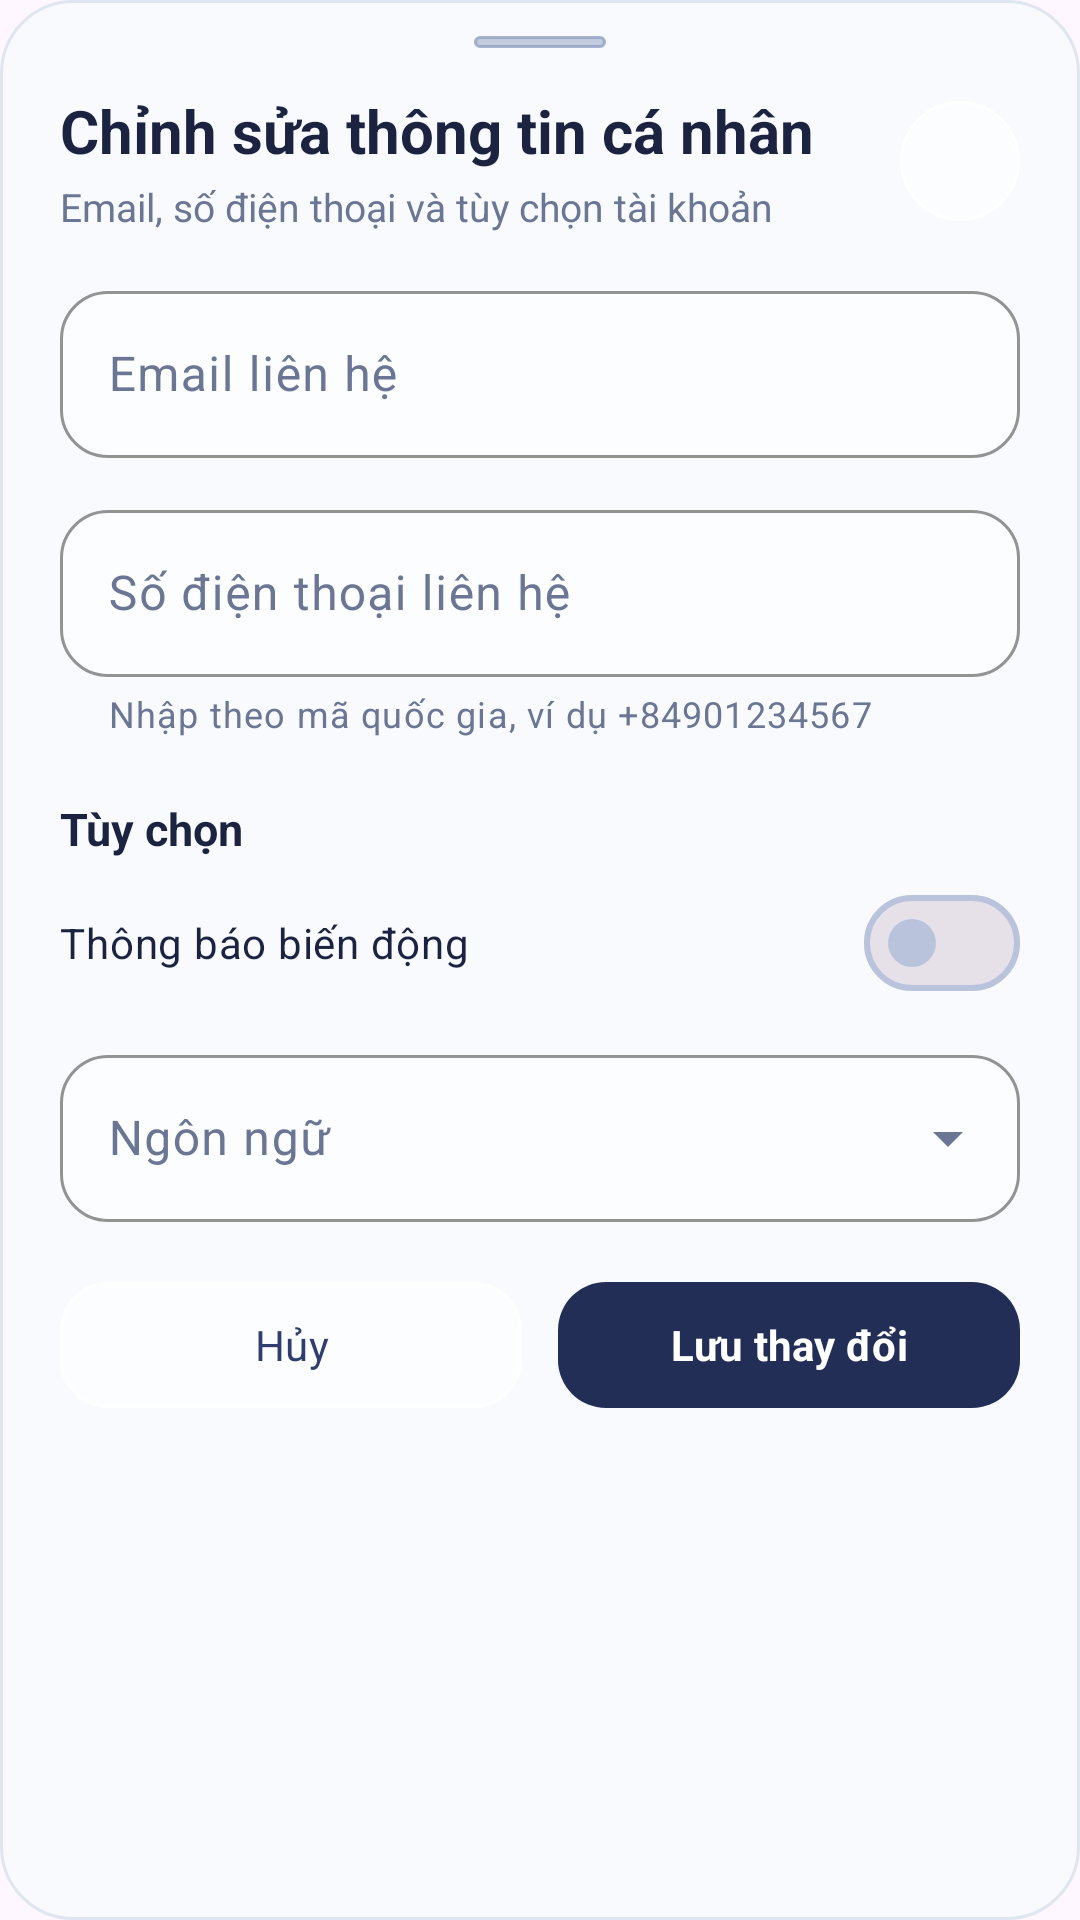

Android layout source for this screen:
<!-- AndroidManifest.xml: application theme Theme.Final_term -->
<!-- res/layout/dialog_profile_contact.xml -->
<?xml version="1.0" encoding="utf-8"?>
<LinearLayout xmlns:android="http://schemas.android.com/apk/res/android"
    xmlns:app="http://schemas.android.com/apk/res-auto"
    android:layout_width="match_parent"
    android:layout_height="wrap_content"
    android:orientation="vertical"
    android:background="@drawable/utilities_dialog_surface"
    android:paddingStart="20dp"
    android:paddingTop="12dp"
    android:paddingEnd="20dp"
    android:paddingBottom="24dp">

    <View
        android:layout_width="44dp"
        android:layout_height="4dp"
        android:layout_gravity="center_horizontal"
        android:layout_marginBottom="14dp"
        android:background="@drawable/glass_pill_button"
        android:backgroundTint="@color/bg_slate" />

    <LinearLayout
        android:layout_width="match_parent"
        android:layout_height="wrap_content"
        android:orientation="horizontal"
        android:gravity="center_vertical">

        <LinearLayout
            android:layout_width="0dp"
            android:layout_height="wrap_content"
            android:layout_weight="1"
            android:orientation="vertical">

            <TextView
                android:layout_width="match_parent"
                android:layout_height="wrap_content"
                android:text="Chỉnh sửa thông tin cá nhân"
                android:textColor="@color/ink"
                android:textSize="20sp"
                android:textStyle="bold" />

            <TextView
                android:layout_width="match_parent"
                android:layout_height="wrap_content"
                android:layout_marginTop="3dp"
                android:text="Email, số điện thoại và tùy chọn tài khoản"
                android:textColor="@color/ink_muted"
                android:textSize="13sp" />
        </LinearLayout>

        <ImageButton
            android:id="@+id/close_button"
            android:layout_width="40dp"
            android:layout_height="40dp"
            android:layout_marginStart="8dp"
            android:background="@drawable/circle_action_button"
            android:contentDescription="Đóng"
            android:padding="10dp"
            android:src="@drawable/ic_close"
            app:tint="@color/navy" />
    </LinearLayout>

    <ScrollView
        android:layout_width="match_parent"
        android:layout_height="wrap_content"
        android:layout_marginTop="14dp"
        android:fillViewport="true"
        android:scrollbars="vertical">

        <LinearLayout
            android:layout_width="match_parent"
            android:layout_height="wrap_content"
            android:orientation="vertical">

            <com.google.android.material.textfield.TextInputLayout
                android:id="@+id/contact_email_layout"
                style="@style/Widget.Material3.TextInputLayout.OutlinedBox"
                android:layout_width="match_parent"
                android:layout_height="wrap_content"
                android:hint="Email liên hệ"
                app:boxBackgroundColor="@color/glass_card"
                app:boxCornerRadiusBottomEnd="16dp"
                app:boxCornerRadiusBottomStart="16dp"
                app:boxCornerRadiusTopEnd="16dp"
                app:boxCornerRadiusTopStart="16dp"
                app:boxStrokeColor="@color/navy">

                <com.google.android.material.textfield.TextInputEditText
                    android:id="@+id/contact_email_input"
                    android:layout_width="match_parent"
                    android:layout_height="wrap_content"
                    android:autofillHints="emailAddress"
                    android:inputType="textEmailAddress"
                    android:imeOptions="actionNext"
                    android:maxLines="1"
                    android:textColor="@color/ink" />
            </com.google.android.material.textfield.TextInputLayout>

            <com.google.android.material.textfield.TextInputLayout
                android:id="@+id/contact_phone_layout"
                style="@style/Widget.Material3.TextInputLayout.OutlinedBox"
                android:layout_width="match_parent"
                android:layout_height="wrap_content"
                android:layout_marginTop="12dp"
                android:hint="Số điện thoại liên hệ"
                app:boxBackgroundColor="@color/glass_card"
                app:boxCornerRadiusBottomEnd="16dp"
                app:boxCornerRadiusBottomStart="16dp"
                app:boxCornerRadiusTopEnd="16dp"
                app:boxCornerRadiusTopStart="16dp"
                app:boxStrokeColor="@color/navy"
                app:helperText="Nhập theo mã quốc gia, ví dụ +84901234567">

                <com.google.android.material.textfield.TextInputEditText
                    android:id="@+id/contact_phone_input"
                    android:layout_width="match_parent"
                    android:layout_height="wrap_content"
                    android:autofillHints="phone"
                    android:inputType="phone"
                    android:imeOptions="actionDone"
                    android:maxLines="1"
                    android:textColor="@color/ink" />
            </com.google.android.material.textfield.TextInputLayout>

            <TextView
                android:layout_width="match_parent"
                android:layout_height="wrap_content"
                android:layout_marginTop="20dp"
                android:layout_marginBottom="4dp"
                android:text="Tùy chọn"
                android:textColor="@color/ink"
                android:textSize="15sp"
                android:textStyle="bold" />

            <com.google.android.material.materialswitch.MaterialSwitch
                android:id="@+id/notifications_switch"
                android:layout_width="match_parent"
                android:layout_height="wrap_content"
                android:minHeight="48dp"
                android:text="Thông báo biến động"
                android:textColor="@color/ink"
                android:textSize="14sp" />

            <com.google.android.material.textfield.TextInputLayout
                style="@style/Widget.Material3.TextInputLayout.OutlinedBox.ExposedDropdownMenu"
                android:layout_width="match_parent"
                android:layout_height="wrap_content"
                android:layout_marginTop="8dp"
                android:hint="Ngôn ngữ"
                app:boxBackgroundColor="@color/glass_card"
                app:boxCornerRadiusBottomEnd="16dp"
                app:boxCornerRadiusBottomStart="16dp"
                app:boxCornerRadiusTopEnd="16dp"
                app:boxCornerRadiusTopStart="16dp"
                app:boxStrokeColor="@color/navy">

                <com.google.android.material.textfield.MaterialAutoCompleteTextView
                    android:id="@+id/language_input"
                    android:layout_width="match_parent"
                    android:layout_height="wrap_content"
                    android:inputType="none"
                    android:importantForAutofill="no"
                    android:contentDescription="Ngôn ngữ"
                    android:textColor="@color/ink" />
            </com.google.android.material.textfield.TextInputLayout>

            <ProgressBar
                android:id="@+id/saving_progress"
                style="?android:attr/progressBarStyleHorizontal"
                android:layout_width="match_parent"
                android:layout_height="3dp"
                android:layout_marginTop="12dp"
                android:indeterminate="true"
                android:visibility="gone" />

            <TextView
                android:id="@+id/form_status_text"
                android:layout_width="match_parent"
                android:layout_height="wrap_content"
                android:layout_marginTop="8dp"
                android:accessibilityLiveRegion="polite"
                android:textColor="@color/danger"
                android:textSize="13sp"
                android:visibility="gone" />
        </LinearLayout>
    </ScrollView>

    <LinearLayout
        android:layout_width="match_parent"
        android:layout_height="wrap_content"
        android:layout_marginTop="16dp"
        android:orientation="horizontal">

        <com.google.android.material.button.MaterialButton
            android:id="@+id/cancel_button"
            style="@style/Widget.Material3.Button.OutlinedButton"
            android:layout_width="0dp"
            android:layout_height="50dp"
            android:layout_weight="1"
            android:layout_marginEnd="6dp"
            android:text="Hủy"
            android:textColor="@color/navy"
            app:backgroundTint="@color/glass_card"
            app:cornerRadius="16dp"
            app:strokeColor="@color/glass_border" />

        <com.google.android.material.button.MaterialButton
            android:id="@+id/save_button"
            android:layout_width="0dp"
            android:layout_height="50dp"
            android:layout_weight="1"
            android:layout_marginStart="6dp"
            android:text="Lưu thay đổi"
            android:textColor="@color/white"
            android:textStyle="bold"
            app:backgroundTint="@color/navy_deep"
            app:cornerRadius="16dp" />
    </LinearLayout>
</LinearLayout>
<!-- resources referenced by this layout -->
<resources>
  <color name="bg_slate">#FF8D9CC0</color>
  <color name="danger">#FFD8475F</color>
  <color name="glass_border">#BFFFFFFF</color>
  <color name="glass_card">#73FFFFFF</color>
  <color name="ink">#FF1B2340</color>
  <color name="ink_muted">#FF6B7694</color>
  <color name="navy">#FF2F3E6E</color>
  <color name="navy_deep">#FF222E55</color>
  <color name="white">#FFFFFFFF</color>
  <!-- drawable circle_action_button (drawable) -->
  <?xml version="1.0" encoding="utf-8"?>
  <ripple xmlns:android="http://schemas.android.com/apk/res/android"
      android:color="@color/glass_card_pressed">
      <item>
          <shape android:shape="oval">
              <solid android:color="@color/glass_circle_btn" />
              <stroke
                  android:width="1dp"
                  android:color="@color/white" />
          </shape>
      </item>
  </ripple>
  <!-- drawable glass_pill_button (drawable) -->
  <?xml version="1.0" encoding="utf-8"?>
  <ripple xmlns:android="http://schemas.android.com/apk/res/android"
      android:color="@color/glass_card_pressed">
      <item>
          <shape android:shape="rectangle">
              <corners android:radius="24dp" />
              <solid android:color="@color/glass_pill" />
              <stroke
                  android:width="1dp"
                  android:color="@color/glass_border" />
          </shape>
      </item>
  </ripple>
  <!-- drawable utilities_dialog_surface (drawable) -->
  <?xml version="1.0" encoding="utf-8"?>
  <shape xmlns:android="http://schemas.android.com/apk/res/android"
      android:shape="rectangle">
      <corners android:radius="24dp" />
      <solid android:color="#FFF8FAFE" />
      <stroke
          android:width="1dp"
          android:color="#FFE0E6F0" />
  </shape>
  <style name="Theme.Final_term" parent="Base.Theme.Final_term" />
  <color name="glass_card_pressed">#8AFFFFFF</color>
  <color name="glass_circle_btn">#A6FFFFFF</color>
  <color name="glass_pill">#80FFFFFF</color>
  <color name="slate_blue">#FF5A6C99</color>
  <color name="bg_mist">#FFF4F6FA</color>
  <color name="bg_slate_soft">#FFB9C4DC</color>
  <color name="ink_faint">#FF9AA4BC</color>
  <style name="NimbusTextInputLayout" parent="Widget.Material3.TextInputLayout.OutlinedBox">
          <item name="boxBackgroundColor">@color/glass_card</item>
          <item name="boxStrokeColor">@color/text_input_stroke</item>
          <item name="boxCornerRadiusTopStart">16dp</item>
          <item name="boxCornerRadiusTopEnd">16dp</item>
          <item name="boxCornerRadiusBottomStart">16dp</item>
          <item name="boxCornerRadiusBottomEnd">16dp</item>
          <item name="hintTextColor">@color/navy</item>
          <item name="android:textColorHint">@color/ink_muted</item>
      </style>
  <style name="NimbusSpinnerStyle" parent="Widget.AppCompat.Spinner">
          <item name="android:popupBackground">@drawable/bg_nimbus_dropdown_popup</item>
          <item name="android:dropDownVerticalOffset">6dp</item>
      </style>
  <style name="NimbusCalendarTheme" parent="ThemeOverlay.Material3.MaterialCalendar">
          <item name="colorPrimary">@color/navy</item>
          <item name="colorOnPrimary">@color/white</item>
          <item name="colorSurface">@color/glass_sheet</item>
          <item name="colorSurfaceContainerHigh">@color/bg_mist</item>
          <item name="colorOnSurface">@color/ink</item>
          <item name="colorOnSurfaceVariant">@color/ink_muted</item>
          <item name="colorOutline">@color/bg_slate_soft</item>
          <item name="android:fontFamily">sans-serif</item>
          <item name="fontFamily">sans-serif</item>
      </style>
  <!-- drawable bg_nimbus_dropdown_popup (drawable) -->
  <?xml version="1.0" encoding="utf-8"?>
  <shape xmlns:android="http://schemas.android.com/apk/res/android"
      android:shape="rectangle">
      <solid android:color="@color/glass_sheet" />
      <corners android:radius="18dp" />
      <stroke
          android:width="1dp"
          android:color="@color/glass_border" />
  </shape>
  <color name="glass_sheet">#F2FFFFFF</color>
</resources>
